Run: headless pygame with SDL's dummy video driver; simulated clock (each Clock.tick advances the game by its frame time, no real sleeping); random seed 0; keys injected as events and as key.get_pressed() state; mouse plan: one left click at the window centre at the start of phase 2, then a move to the lower-right quarter at the start of phase 3.
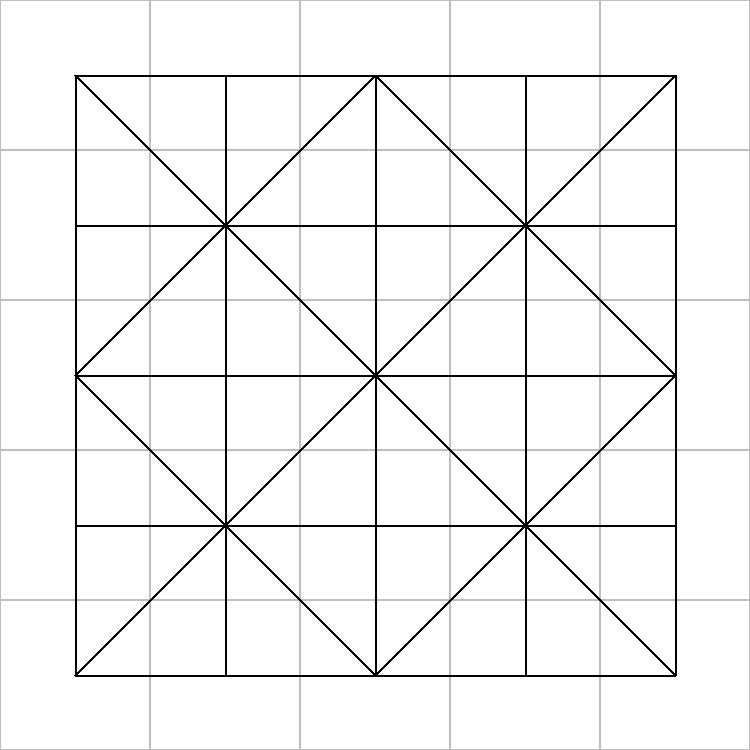
Frame 1 of 4 · flips 1–60 · no input
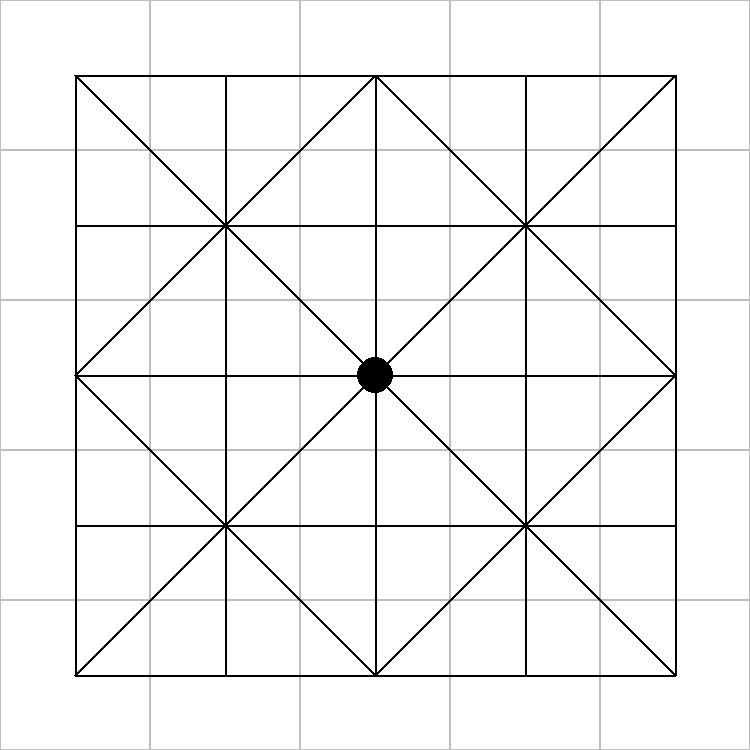
Frame 2 of 4 · flips 61–180 · clicked the window centre · tapped SPACE, RETURN · held RIGHT (→), D
Frame 3 of 4 · flips 181–300 · moved the mouse to the lower-right quarter · held DOWN (↓), S · screen unchanged from frame 2, image omitted
Frame 4 of 4 · flips 301–420 · held LEFT (←), A, UP (↑), W · screen unchanged from frame 3, image omitted

The pygame program that drew these frames:

import pygame


# REMEMBER:
# x -> cols : width
# y -> rows : height


class Game:
    def __init__(self,
                 screen_size=(854, 480),
                 caption="pygame-starter",
                 grid_dim=150,
                 tick_speed=30):  # fps
        pygame.init()
        pygame.display.set_caption(caption)

        # Board Game State
        self.grid_dim = grid_dim

        self.grid_width = self.grid_dim * 5
        self.grid_height = self.grid_dim * 5
        self.screen_size = (self.grid_width, self.grid_height)

        self.grid_cols = self.grid_width // self.grid_dim
        self.grid_rows = self.grid_height // self.grid_dim

        self.offset = self.grid_dim // 2  # for drawing the lines
        self.board_width = self.grid_width - self.grid_dim
        self.board_height = self.grid_height - self.grid_dim

        self.mouse_pos = (-1, -1)
        # left, middle, right buttons
        self.mouse_pressed = (False, False, False)

        # Adjacency List
        self.graph = {0: [], 1: [], 2: [], 3: [], 4: [],
                      5: [], 6: [], 7: [], 8: [], 9: [],
                      10: [], 11: [], 12: [], 13: [], 14: [],
                      15: [], 16: [], 17: [], 18: [], 19: [],
                      20: [], 21: [], 22: [], 23: [], 24: []}
        # display different images depending on the state
        # 0 = goat, 1 = tiger, -1 = emtpy
        self.state = [-1] * 25

        # Pygame State
        self.screen = pygame.display.set_mode(self.screen_size)
        self.clock = pygame.time.Clock()
        self.tick_speed = tick_speed

        self.running = True
        self.surfs = []  # for loading images and stuff
        self.keys = []

        self.colors = ["gray", "black"]

    def should_quit(self):
        for event in pygame.event.get():
            if event.type == pygame.QUIT or self.keys[pygame.K_q]:
                self.running = False

    def draw_board(self):
        pygame.draw.line(self.screen, 0, (0+self.offset, 0+self.offset),
                         (self.board_width+self.offset, self.board_height+self.offset), 3)
        pygame.draw.line(self.screen, 0, (0+self.offset, self.board_width+self.offset),
                         (self.board_height+self.offset, 0+self.offset), 3)

        # /
        # \
        pygame.draw.line(self.screen, 0, (0+self.offset, self.board_height//2+self.offset),
                         (self.board_width//2+self.offset, 0+self.offset), 3)
        pygame.draw.line(self.screen, 0, (0+self.offset, self.board_height//2+self.offset),
                         (self.board_width//2+self.offset, self.board_height+self.offset), 3)

        #    \
        #    /
        pygame.draw.line(self.screen, 0, (self.board_width+self.offset, self.board_height//2+self.offset),
                         (self.board_width//2+self.offset, 0+self.offset), 3)
        pygame.draw.line(self.screen, 0, (self.board_width+self.offset, self.board_height//2+self.offset),
                         (self.board_width//2+self.offset, self.board_height+self.offset), 3)

        # vertical lines
        for i in range(self.grid_cols):
            pygame.draw.line(self.screen, 0, (i*self.grid_dim+self.offset, 0+self.offset),
                             (i*self.grid_dim+self.offset, self.grid_height+self.offset-self.grid_dim), 2)
        # horizontal lines
        for i in range(self.grid_rows):
            pygame.draw.line(self.screen, 0, (0+self.offset, i*self.grid_dim+self.offset),
                             (self.grid_width+self.offset-self.grid_dim, i*self.grid_dim+self.offset), 2)

    def grid_pos(self, col, row):
        # given col, row returns the corresponding grid position(x, y) or cell position(x, y)
        return col * self.grid_dim, row * self.grid_dim

    def draw_grid_lines(self):
        for row in range(self.grid_rows):
            for col in range(self.grid_cols):
                sqr_x, sqr_y = self.grid_pos(col, row)
                sqr = pygame.Rect(sqr_x, sqr_y, self.grid_dim, self.grid_dim)
                pygame.draw.rect(self.screen, "gray", sqr, 1)  # border

    def draw_pieces(self):
        for row in range(self.grid_rows):
            for col in range(self.grid_cols):
                state = self.state[col+row*self.grid_cols]
                color = self.colors[state]  # image here instead of color

                if state >= 0:  # we don't draw empty cells!
                    x, y = self.grid_pos(col, row)
                    # draw a point
                    pygame.draw.circle(
                        self.screen, color, (x+self.offset, y+self.offset), self.offset//4)

    def place_piece(self):
        m_left, _, _ = self.mouse_pressed
        mouse_x, mouse_y = self.mouse_pos
        if m_left:
            col = mouse_x // self.grid_dim
            row = mouse_y // self.grid_dim
            cell_pos = col+row*self.grid_cols  # 2d to 1d index

            state = self.state[cell_pos]
            if state == -1:
                print(mouse_x, mouse_y)
                self.state[cell_pos] = 1

    def game(self):
        self.draw_grid_lines()  # for testing only
        self.draw_board()
        self.draw_pieces()
        self.place_piece()  # on mouse press

    def reset_screen(self):
        self.screen.fill((255, 255, 255))

    def update(self):
        self.keys = pygame.key.get_pressed()
        self.mouse_pos = pygame.mouse.get_pos()
        self.mouse_pressed = pygame.mouse.get_pressed()
        self.should_quit()
        self.reset_screen()
        self.game()
        for surf in self.surfs:
            self.screen.blit(surf, (0, 0))
        pygame.display.update()
        self.clock.tick(self.tick_speed)

    def run(self):
        while self.running:
            self.update()
        pygame.quit()


if __name__ == "__main__":
    game = Game()
    game.run()
